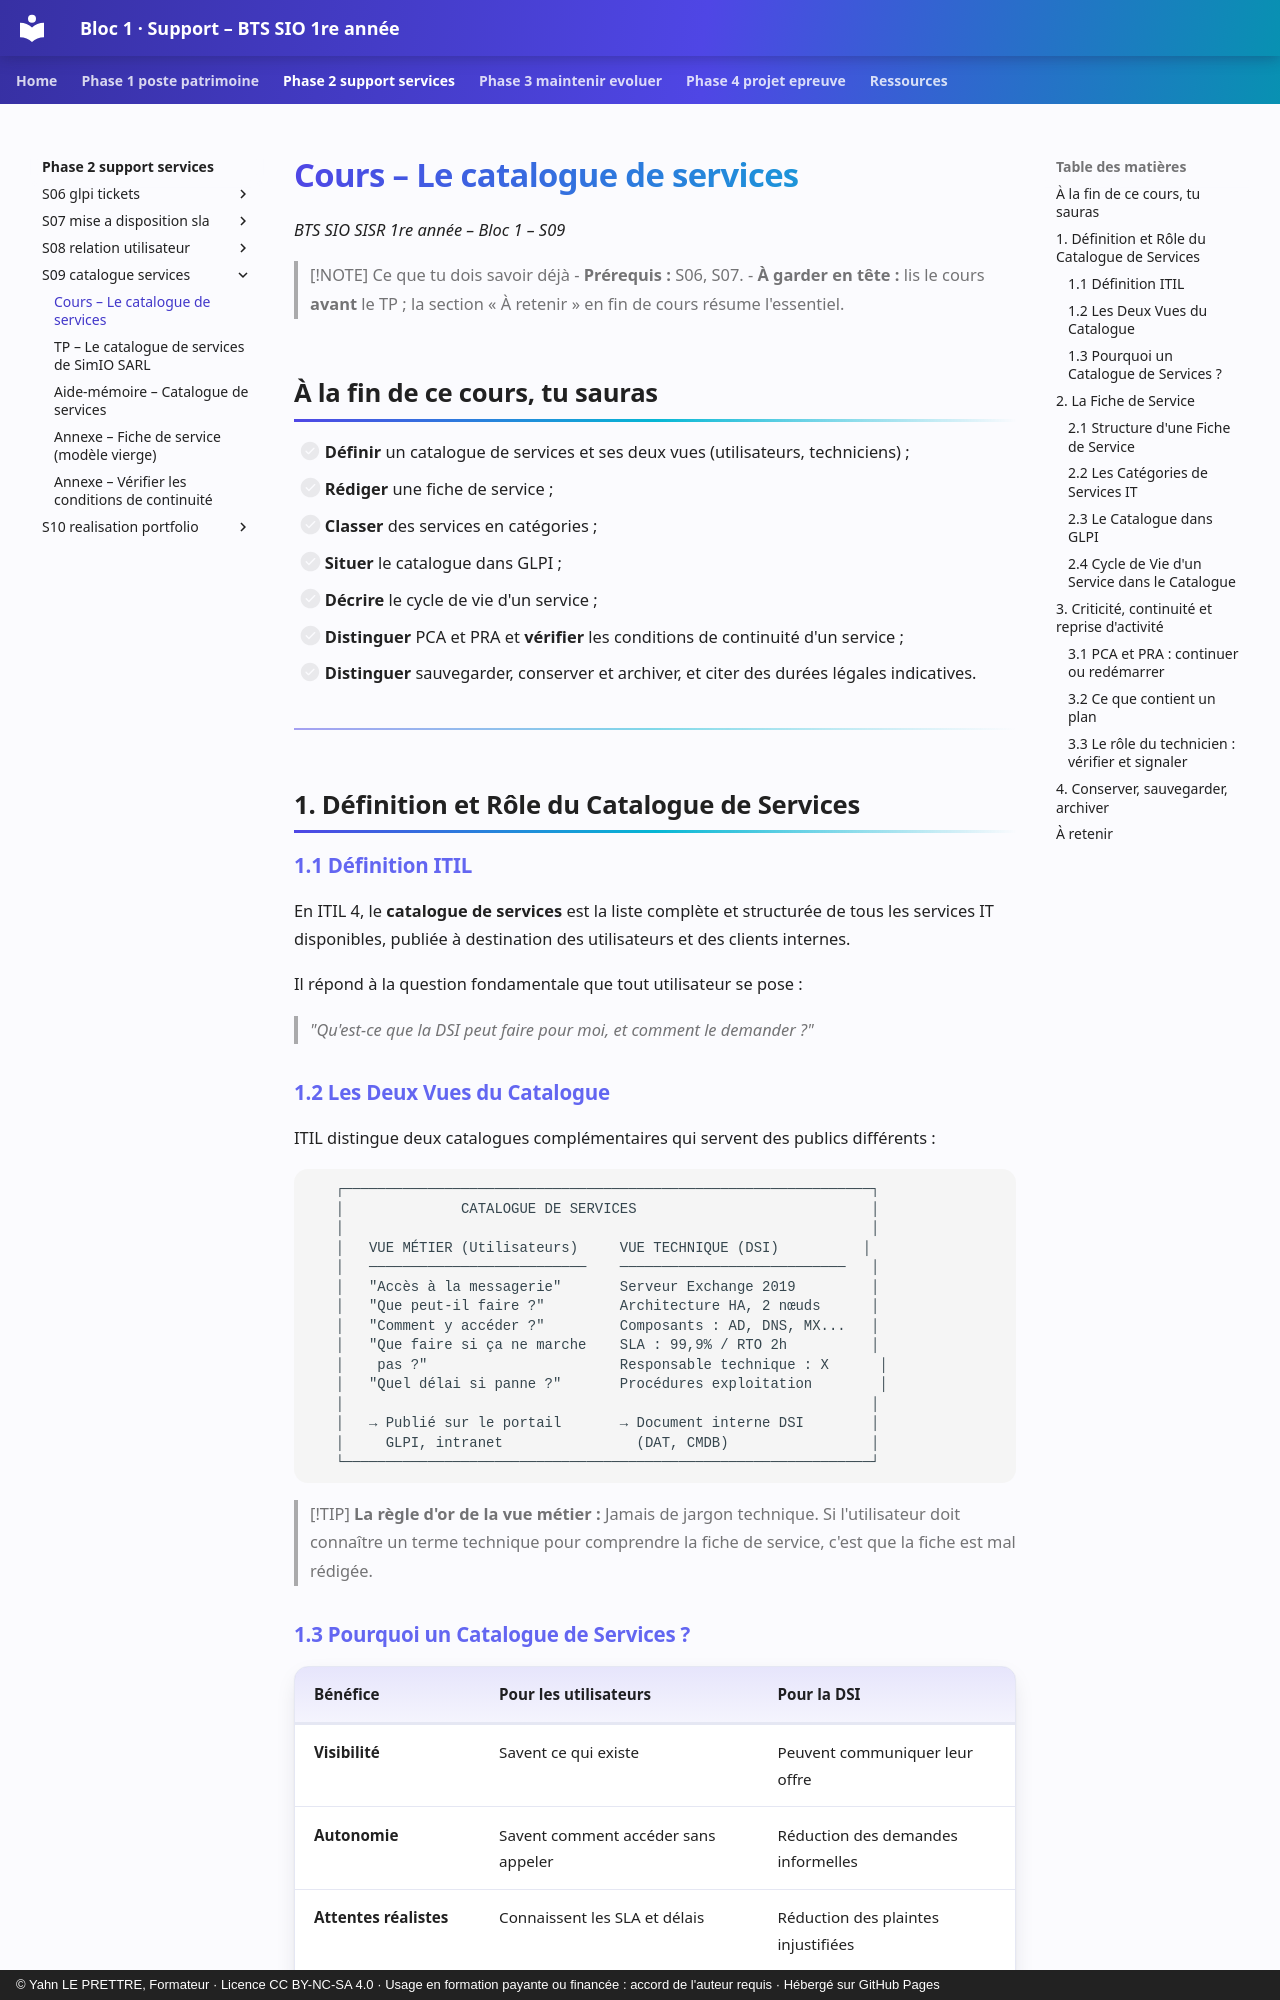

repository: YahnLP/bts1-sio-sisr-bloc1 · page: phase-2-support-services/S09-catalogue-services/01-cours/index.html · generator: mkdocs · copyright: © Yahn LE PRETTRE, Formateur · Licence CC BY-NC-SA 4.0 · Usage en formation payante ou financée : accord de l'auteur requis · Hébergé sur GitHub Pages

# Cours – Le catalogue de services

*BTS SIO SISR 1re année – Bloc 1 – S09*

> [!NOTE] Ce que tu dois savoir déjà
> - **Prérequis :** S06, S07.
> - **À garder en tête :** lis le cours **avant** le TP ; la section « À retenir » en fin de cours résume l'essentiel.

## À la fin de ce cours, tu sauras

- [ ] **Définir** un catalogue de services et ses deux vues (utilisateurs, techniciens) ;
- [ ] **Rédiger** une fiche de service ;
- [ ] **Classer** des services en catégories ;
- [ ] **Situer** le catalogue dans GLPI ;
- [ ] **Décrire** le cycle de vie d'un service ;
- [ ] **Distinguer** PCA et PRA et **vérifier** les conditions de continuité d'un service ;
- [ ] **Distinguer** sauvegarder, conserver et archiver, et citer des durées légales indicatives.

---


## 1. Définition et Rôle du Catalogue de Services

### 1.1 Définition ITIL

En ITIL 4, le **catalogue de services** est la liste complète et structurée de tous les services IT disponibles, publiée à destination des utilisateurs et des clients internes.

Il répond à la question fondamentale que tout utilisateur se pose :

> *"Qu'est-ce que la DSI peut faire pour moi, et comment le demander ?"*

### 1.2 Les Deux Vues du Catalogue

ITIL distingue deux catalogues complémentaires qui servent des publics différents :

```
   ┌───────────────────────────────────────────────────────────────┐
   │              CATALOGUE DE SERVICES                            │
   │                                                               │
   │   VUE MÉTIER (Utilisateurs)     VUE TECHNIQUE (DSI)          │
   │   ──────────────────────────    ───────────────────────────   │
   │   "Accès à la messagerie"       Serveur Exchange 2019         │
   │   "Que peut-il faire ?"         Architecture HA, 2 nœuds      │
   │   "Comment y accéder ?"         Composants : AD, DNS, MX...   │
   │   "Que faire si ça ne marche    SLA : 99,9% / RTO 2h          │
   │    pas ?"                       Responsable technique : X      │
   │   "Quel délai si panne ?"       Procédures exploitation        │
   │                                                               │
   │   → Publié sur le portail       → Document interne DSI        │
   │     GLPI, intranet                (DAT, CMDB)                 │
   └───────────────────────────────────────────────────────────────┘
```

> [!TIP]
> **La règle d'or de la vue métier :** Jamais de jargon technique. Si l'utilisateur doit connaître un terme technique pour comprendre la fiche de service, c'est que la fiche est mal rédigée.
